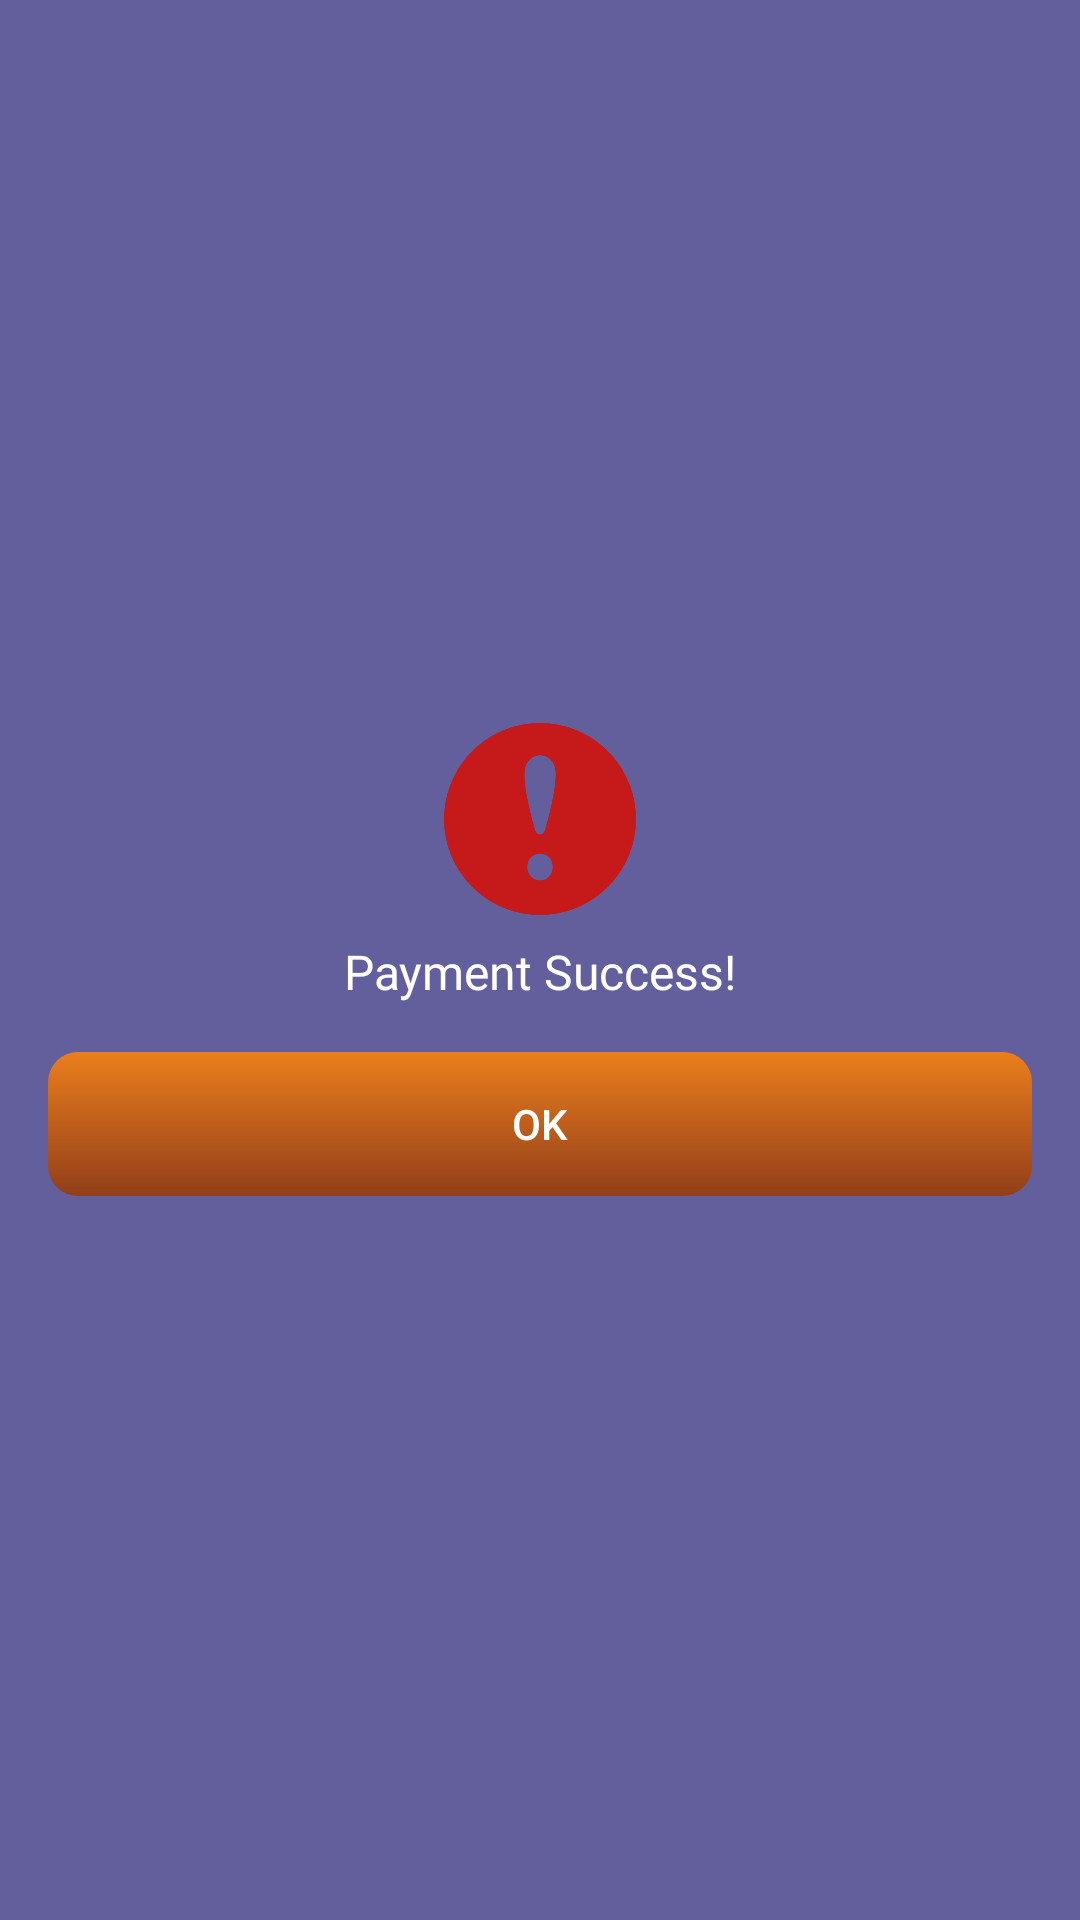

Reconstruct the res/layout file that produces this screen, plus the resources it refers to.
<!-- AndroidManifest.xml: application theme Theme.MobilePaymentTerminal -->
<!-- res/layout/noamount_dialog.xml -->
<LinearLayout
    xmlns:android="http://schemas.android.com/apk/res/android"
    android:layout_width="250dp"
    android:layout_height="317dp"
    android:orientation="vertical"
    android:gravity="center"
    android:background="#B3241D75"
    android:padding="16dp">

    <ImageView
        android:layout_width="64dp"
        android:layout_height="64dp"
        android:src="@drawable/exclamationmarkinacircle"/>

    <TextView
        android:id="@+id/dialogMessage"
        android:layout_width="match_parent"
        android:layout_height="wrap_content"
        android:text="Payment Success!"
        android:textSize="16sp"
        android:textColor="#FFFFFF"
        android:gravity="center"
        android:fontFamily="@font/poppins_regular"
        android:layout_marginTop="8dp"/>

    <Button
        android:id="@+id/okButton"
        android:layout_width="match_parent"
        android:layout_height="wrap_content"
        android:text="OK"
        android:background="@drawable/button_danger"
        android:textColor="#FFFFFF"
        android:layout_marginTop="16dp"/>
</LinearLayout>
<!-- resources referenced by this layout -->
<resources>
  <!-- drawable button_danger (drawable) -->
  <?xml version="1.0" encoding="utf-8"?>
  <shape xmlns:android="http://schemas.android.com/apk/res/android"
      android:shape="rectangle">
  
      <gradient android:startColor="#DE983905"
          android:endColor="#EA7E1C"
          android:angle="90"/>
      <corners android:radius="10dp"/>
  </shape>
  <!-- drawable exclamationmarkinacircle: png bitmap (drawable, 17468 bytes) -->
  <style name="Theme.MobilePaymentTerminal" parent="Base.Theme.MobilePaymentTerminal" />
  <style name="Base.Theme.MobilePaymentTerminal" parent="Theme.AppCompat.Light.NoActionBar">
          
          
      </style>
</resources>
